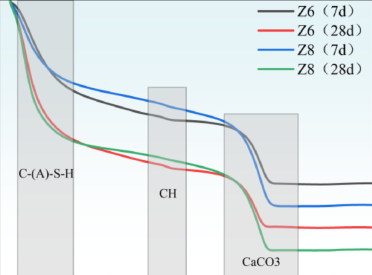

Values plotted in this chart, from the file beside it:
x, y, pixel_x, pixel_y, gap_before
32.0, 99.62, 165, 140.5, 0
34.67, 99.68, 166, 140.0, 0
34.67, 99.14, 166, 145.0, 0
37.33, 99.08, 167, 145.5, 0
40.0, 98.76, 168, 148.5, 0
42.67, 98.54, 169, 150.5, 0
45.33, 98.22, 170, 153.5, 0
48.0, 98.06, 171, 155.0, 0
48.0, 97.63, 171, 159.0, 0
50.67, 97.46, 172, 160.5, 0
200.0, 84.68, 228, 279.0, 1
202.7, 84.68, 229, 279.0, 0
205.3, 84.62, 230, 279.5, 0
208.0, 84.57, 231, 280.0, 0
210.7, 84.57, 232, 280.0, 0
213.3, 84.51, 233, 280.5, 0
216.0, 84.46, 234, 281.0, 0
218.7, 84.46, 235, 281.0, 0
221.3, 84.41, 236, 281.5, 0
224.0, 84.41, 237, 281.5, 0
226.7, 84.35, 238, 282.0, 0
229.3, 84.35, 239, 282.0, 0
232.0, 84.35, 240, 282.0, 0
234.7, 84.24, 241, 283.0, 0
237.3, 84.24, 242, 283.0, 0
240.0, 84.24, 243, 283.0, 0
242.7, 84.24, 244, 283.0, 0
245.3, 84.19, 245, 283.5, 0
248.0, 84.19, 246, 283.5, 0
250.7, 84.14, 247, 284.0, 0
253.3, 84.14, 248, 284.0, 0
256.0, 84.08, 249, 284.5, 0
258.7, 84.08, 250, 284.5, 0
261.3, 84.08, 251, 284.5, 0
264.0, 84.03, 252, 285.0, 0
266.7, 84.03, 253, 285.0, 0
269.3, 84.03, 254, 285.0, 0
272.0, 84.03, 255, 285.0, 0
274.7, 83.97, 256, 285.5, 0
277.3, 83.92, 257, 286.0, 0
280.0, 83.92, 258, 286.0, 0
282.7, 83.92, 259, 286.0, 0
285.3, 83.92, 260, 286.0, 0
288.0, 83.92, 261, 286.0, 0
290.7, 83.92, 262, 286.0, 0
293.3, 83.92, 263, 286.0, 0
296.0, 83.87, 264, 286.5, 0
298.7, 83.81, 265, 287.0, 0
301.3, 83.81, 266, 287.0, 0
304.0, 83.81, 267, 287.0, 0
306.7, 83.81, 268, 287.0, 0
309.3, 83.81, 269, 287.0, 0
312.0, 83.81, 270, 287.0, 0
314.7, 83.76, 271, 287.5, 0
317.3, 83.71, 272, 288.0, 0
320.0, 83.71, 273, 288.0, 0
322.7, 83.71, 274, 288.0, 0
325.3, 83.71, 275, 288.0, 0
328.0, 83.65, 276, 288.5, 0
330.7, 83.65, 277, 288.5, 0
... 138 more rows
